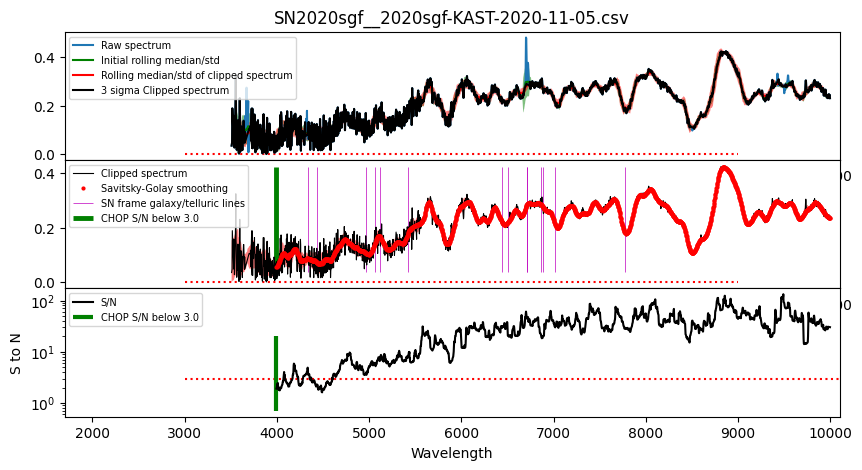

The data file committed next to this chart (first rows):
#wls	flux	flux_err
3996	5.4316e-02	2.8494e-02
4001	5.4738e-02	2.6702e-02
4004	5.9547e-02	2.5838e-02
4009	6.1217e-02	2.6260e-02
4011	6.2789e-02	2.5591e-02
4014	6.6988e-02	3.1613e-02
4016	6.7823e-02	3.6480e-02
4019	6.9109e-02	3.5930e-02
4021	7.1793e-02	3.5610e-02
4024	7.2975e-02	3.9713e-02
4026	7.5826e-02	4.2015e-02
4029	7.8034e-02	4.1176e-02
4031	7.8944e-02	4.4851e-02
4034	8.2942e-02	4.3354e-02
4036	8.6279e-02	4.3415e-02
4039	8.6815e-02	4.5788e-02
4042	9.0384e-02	4.6460e-02
4044	9.1496e-02	4.7500e-02
4047	9.4709e-02	4.8070e-02
4049	9.4692e-02	4.8239e-02
4052	9.7827e-02	4.6414e-02
4054	9.9357e-02	4.6170e-02
4057	1.0290e-01	4.6061e-02
4059	1.0230e-01	4.5380e-02
4062	1.0248e-01	4.3615e-02
4064	1.0333e-01	4.0068e-02
4067	1.0405e-01	3.9817e-02
4069	1.0500e-01	4.0285e-02
4072	1.0648e-01	3.6395e-02
4074	1.0605e-01	3.1771e-02
4077	1.0676e-01	2.8504e-02
4079	1.0586e-01	2.6322e-02
4082	1.0496e-01	3.1280e-02
4085	1.0531e-01	3.2776e-02
4087	1.0412e-01	2.9606e-02
4090	1.0130e-01	3.5240e-02
4092	1.0037e-01	3.3797e-02
4095	9.9098e-02	3.6047e-02
4097	9.8427e-02	3.5854e-02
4100	9.6744e-02	3.6538e-02
4102	9.5570e-02	3.7452e-02
4105	9.4846e-02	3.8057e-02
4107	9.3588e-02	3.8108e-02
4110	9.3310e-02	3.7357e-02
4112	9.1792e-02	3.7276e-02
4115	9.0974e-02	3.9212e-02
4117	9.0861e-02	3.9422e-02
4120	9.0490e-02	3.8821e-02
4122	8.9664e-02	3.8944e-02
4125	9.1635e-02	4.3780e-02
4128	9.4524e-02	4.4495e-02
4130	9.5176e-02	4.2570e-02
4133	9.6374e-02	4.5003e-02
4135	1.0036e-01	4.7755e-02
4138	1.0201e-01	4.2743e-02
4140	1.0144e-01	4.2708e-02
4143	1.0236e-01	4.0892e-02
4145	1.0339e-01	4.0973e-02
4148	1.0238e-01	4.1581e-02
4150	1.0155e-01	4.1108e-02
... 2,311 more rows
